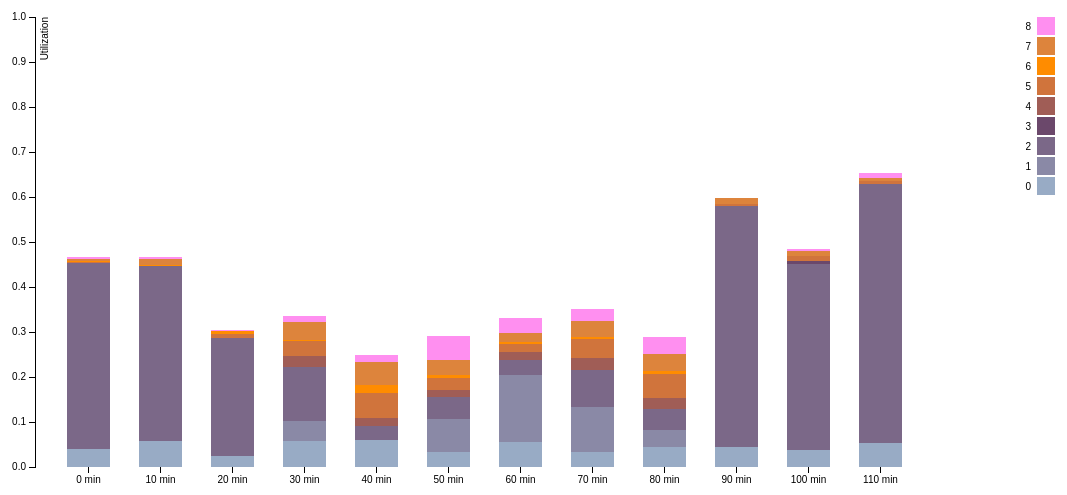
D3 v3 page, settled after 480 driven frames (8 s of simulated time); the page loaded 1 data file(s).


var legend_width = 120;
var margin = {top: 20, right: 20, bottom: 30, left: 60},
    width = 860 - margin.left - margin.right+legend_width,
    height = 500 - margin.top - margin.bottom;

var x = d3.scale.ordinal()
    .rangeRoundBands([0, width],0.4);

	
	
var yAbsolute = d3.scale.linear() // for absolute scale
    .rangeRound([height, 0]);
var yRelative = d3.scale.linear() // for absolute scale
	    .rangeRound([height, 0]);
var color = d3.scale.ordinal()
    .range(["#98abc5", "#8a89a6", "#7b6888", "#6b486b", "#a05d56", "#d0743c", "#ff8c00", "#dd843c", "#ff8ff0"]);
var xAxis = d3.svg.axis()
    .scale(x)
    .orient("bottom");
	
var yAxisRelative = d3.svg.axis()
    .scale(yRelative)
    .orient("left");
    
var yAxisAbsolute = d3.svg.axis()
	    .scale(yAbsolute)
	    .orient("left");
	    
var svg = d3.select("body").append("svg")
    .attr("width", width + margin.left + margin.right+legend_width)
    .attr("height", height + margin.top + margin.bottom)
  .append("g")
    .attr("transform", "translate(" + margin.left + "," + margin.top + ")");
d3.csv("mod_type_data.txt", function(error, data) {
  color.domain(d3.keys(data[0]).filter(function(key) { return key !== "time"; }));
  
  
  data.forEach(function(d) {
	var mystate = d.time;
    var y0 = 0;
	d.ages = color.domain().map(function(name) { return {mystate:mystate, name: name, y0: y0, y1: y0 += +d[name]}; });
	
    d.total = d.ages[d.ages.length - 1].y1;// the last row	
	d.pct = [];
	
	for (var i=0;i <d.ages.length;i ++ ){
		
		var y_coordinate = +d.ages[i].y1/d.total;
	    var y_height1 = (d.ages[i].y1)/d.total; 
		var y_height0 = (d.ages[i].y0)/d.total; 
		var y_pct = y_height1 - y_height0;
		d.pct.push({
			y_coordinate: y_coordinate,
			y_height1: y_height1,
			y_height0: y_height0,
			name: d.ages[i].name,
			mystate: d.time,
			y_pct: y_pct
			
		});
		
		
	}
	
	
  });
  
  
  
  x.domain(data.map(function(d) { return d.time; }));
  yAbsolute.domain([0,1]);//Absolute View scale 
  yRelative.domain([0,1])// Relative View domain 
 
  var absoluteView = true // define a boolean variable, true is absolute view, false is relative view
  						  // Initial view is absolute 
  svg.append("g")
      .attr("class", "x axis")
      .attr("transform", "translate(0," + height + ")")
      .call(xAxis);
	  
		 

	  
	  
	  
  
		  
	var stateAbsolute= svg.selectAll(".absolute")
						.data(data)
		    			.enter().append("g")
		    			.attr("class", "absolute")
		   			 .attr("transform", function(d) { return "translate(" + "0" + ",0)"; });
	  
	  
	 
	stateAbsolute.selectAll("rect")
			    .data(function(d) { return d.ages})
			    .enter().append("rect")
			    .attr("width", x.rangeBand())
			    .attr("y", function(d) { 
					  
					  return yAbsolute(d.y1); 
				})
			    .attr("x",function(d) {
					  return x(d.mystate)
				})
			    .attr("height", function(d) { 
					  return yAbsolute(d.y0) - yAbsolute(d.y1); 
					  })
			    .attr("fill", function(d){
					  return color(d.name)
					  })
				.attr("id",function(d) {
					  return d.mystate
				})
				.attr("class","absolute")
				.style("pointer-events","all");
				 // initially it is invisible, i.e. start with Absolute View 
		  	  
			  
	stateAbsolute.selectAll("rect")
		.on("mouseover", function(d){
		 	
			var xPos = parseFloat(d3.select(this).attr("x"));
			var yPos = parseFloat(d3.select(this).attr("y"));
			var height = parseFloat(d3.select(this).attr("height"))
							
			d3.select(this).attr("stroke","blue").attr("stroke-width",0.8);							
			
			svg.append("text")
				.attr("x",xPos)
				.attr("y",yPos +height/2)
				.attr("class","tooltip")
				.text((d.y1-d.y0).toFixed(2)*100+"%");		
							
			
		})
		.on("mouseout",function(){
			svg.select(".tooltip").remove();
			d3.select(this).attr("stroke","pink").attr("stroke-width",0.2);
														
		})
	//define two different scales, but one of them will always be hidden. 	  	
	svg.append("g")
		.attr("class", "y axis absolute")
		.call(yAxisAbsolute)
		.append("text")
		.attr("transform", "rotate(-90)")
		.attr("y", 6)
		.attr("dy", ".71em")
		.style("text-anchor", "end")
		.text("Utilization");
		
		
			  
			  
			  // end of define absolute
	  
	
// adding legend
  	    var legend = svg.selectAll(".legend")
      	 	 			.data(color.domain().slice().reverse())
    	 			    .enter().append("g")
    				    	.attr("class", "legend")
    	 			    	.attr("transform", function(d, i) { return "translate(0," + i * 20 + ")"; });
 		 legend.append("rect")
   	   			.attr("x", width - 18+legend_width)
    			.attr("width", 18)
     	    	.attr("height", 18)
     	    	.attr("fill", color);
 		 legend.append("text")
      		.attr("x", width - 24+legend_width)
     	    .attr("y", 9)
      	    .attr("dy", ".35em")
      	    .style("text-anchor", "end")
     	    .text(function(d) { return d; });
			
			
			
	
});



### data: mod_type_data.txt
time, 0, 1, 2, 3, 4, 5, 6, 7, 8
0 min, 0.04067, 0, 0.4131, 0, 0, 0.001386, 0.003035, 0.003671, 0.004651
10 min, 0.05679, 0, 0.3902, 0, 0, 0, 0.002579, 0.01328, 0.003772
20 min, 0.02555, 0, 0.2602, 0, 0, 0.009852, 0.006003, 7.75E-5, 0.00206
30 min, 0.0579, 0.04441, 0.1207, 0, 0.02386, 0.03213, 0.00311, 0.04009, 0.01406
40 min, 0.05938, 0, 0.03092, 0, 0.01823, 0.05682, 0.01674, 0.05182, 0.01577
50 min, 0.03381, 0.07192, 0.04925, 0, 0.0151, 0.02821, 0.006402, 0.03243, 0.05416
60 min, 0.05594, 0.1489, 0.03291, 0, 0.01713, 0.01948, 0.003771, 0.02068, 0.03322
70 min, 0.03249, 0.1019, 0.0815, 0, 0.02729, 0.04109, 0.004772, 0.03645, 0.02585
80 min, 0.0434, 0.03981, 0.04609, 0, 0.02415, 0.05343, 0.005803, 0.03883, 0.03766
90 min, 0.04476, 0, 0.5352, 0, 0, 0.005366, 0, 0.01158, 0.001578
100 min, 0.03761, 0, 0.4132, 0.00786, 0, 0.009391, 0, 0.01165, 0.004185
110 min, 0.05429, 0, 0.5749, 0, 0, 0.007423, 0, 0.005613, 0.012